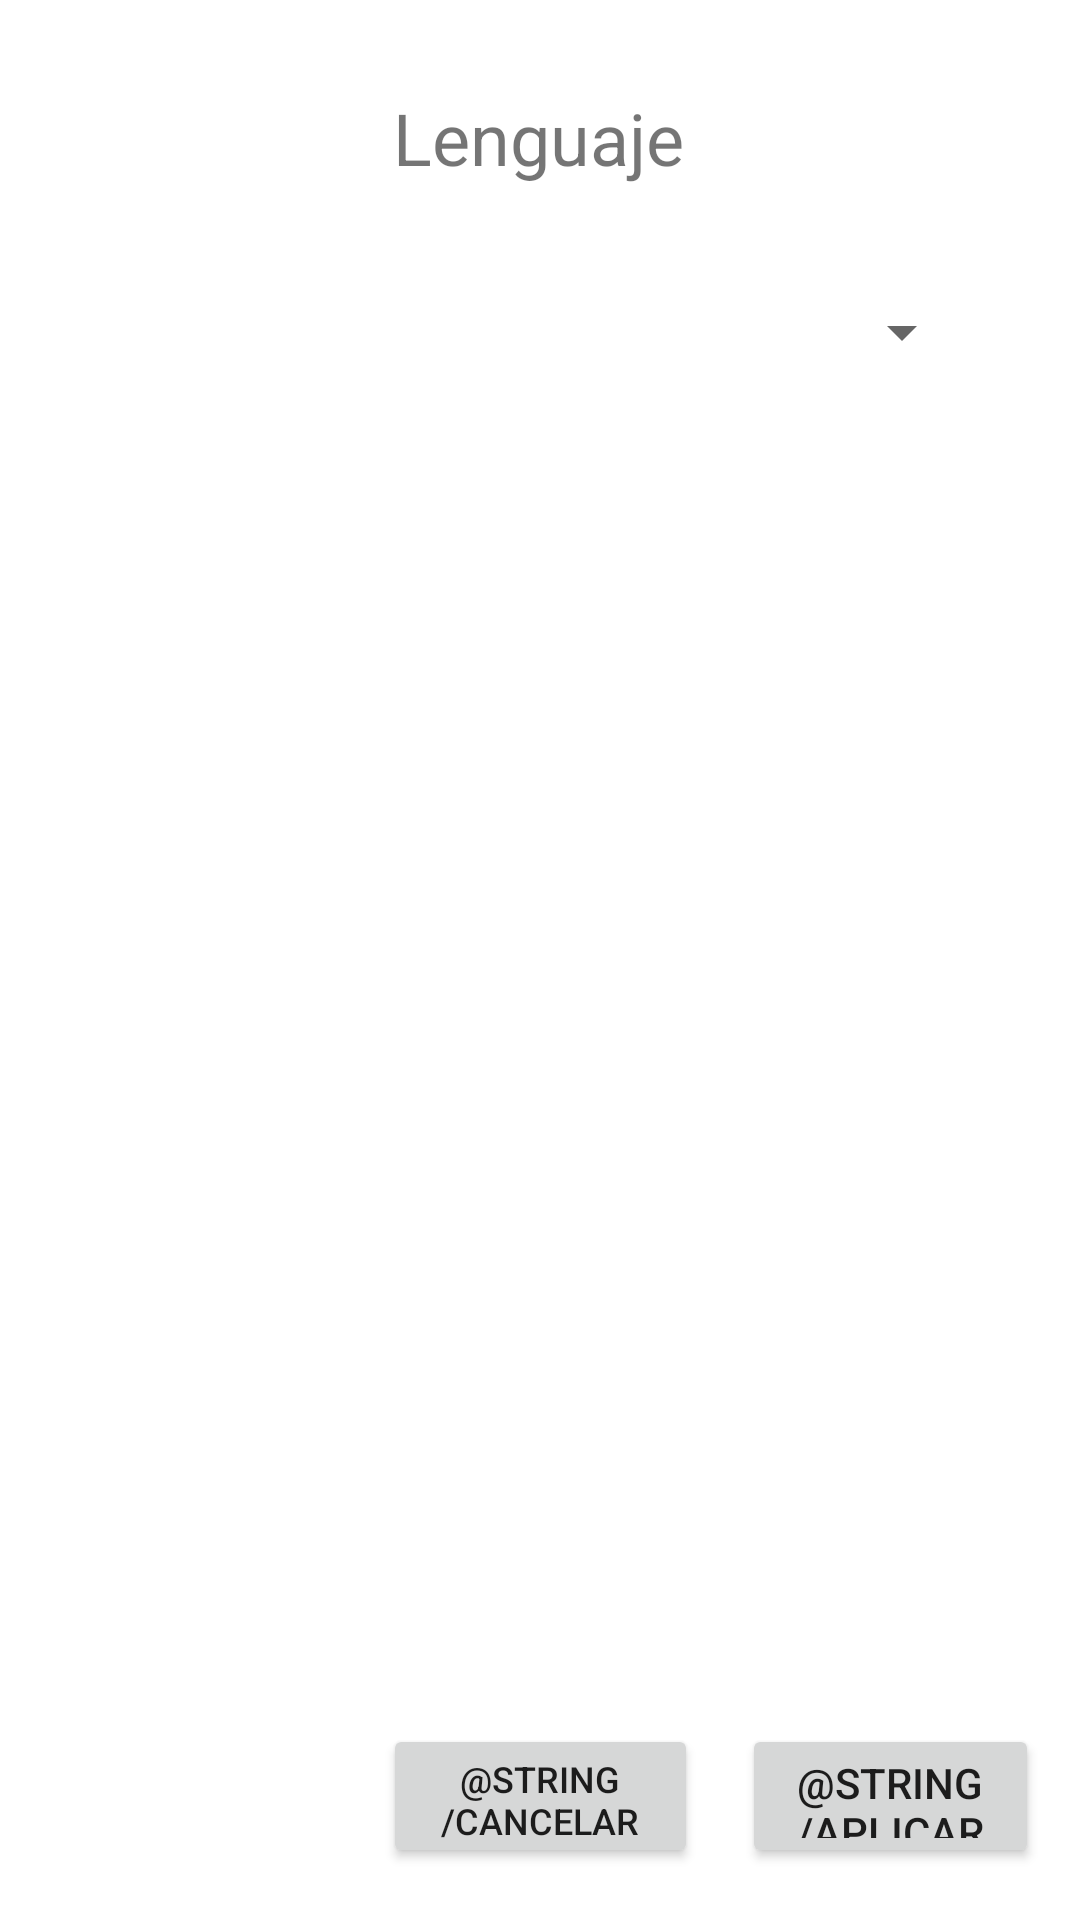

Layout XML and referenced resources for this Android screen:
<!-- AndroidManifest.xml: application theme Theme.Beta_version_1 -->
<!-- res/layout/activity_configuraciones.xml -->
<?xml version="1.0" encoding="utf-8"?>
<androidx.constraintlayout.widget.ConstraintLayout xmlns:android="http://schemas.android.com/apk/res/android"
    xmlns:app="http://schemas.android.com/apk/res-auto"
    xmlns:tools="http://schemas.android.com/tools"
    android:layout_width="match_parent"
    android:layout_height="match_parent"
    tools:context=".configuraciones">

    <Spinner
        android:id="@+id/spinner"
        android:layout_width="290dp"
        android:layout_height="54dp"
        android:contentDescription="@string/app_name"
        app:layout_constraintBottom_toBottomOf="parent"
        app:layout_constraintEnd_toEndOf="parent"
        app:layout_constraintHorizontal_bias="0.495"
        app:layout_constraintStart_toStartOf="parent"
        app:layout_constraintTop_toTopOf="parent"
        app:layout_constraintVertical_bias="0.143" />

    <Button
        android:id="@+id/button7"
        android:layout_width="99dp"
        android:layout_height="48dp"
        android:onClick="confirmar"
        android:text="@string/aplicar"
        app:layout_constraintBottom_toBottomOf="parent"
        app:layout_constraintEnd_toEndOf="parent"
        app:layout_constraintHorizontal_bias="0.948"
        app:layout_constraintStart_toStartOf="parent"
        app:layout_constraintTop_toTopOf="parent"
        app:layout_constraintVertical_bias="0.971" />

    <Button
        android:id="@+id/button8"
        android:layout_width="105dp"
        android:layout_height="48dp"
        android:onClick="cancelar"
        android:text="@string/cancelar"
        android:textSize="12sp"
        app:layout_constraintBottom_toBottomOf="parent"
        app:layout_constraintEnd_toEndOf="parent"
        app:layout_constraintStart_toStartOf="parent"
        app:layout_constraintTop_toTopOf="parent"
        app:layout_constraintVertical_bias="0.971" />

    <TextView
        android:id="@+id/textView17"
        android:layout_width="174dp"
        android:layout_height="34dp"
        android:text="Lenguaje"
        android:textAlignment="center"
        android:textSize="24sp"
        app:layout_constraintBottom_toBottomOf="parent"
        app:layout_constraintEnd_toEndOf="parent"
        app:layout_constraintHorizontal_bias="0.497"
        app:layout_constraintStart_toStartOf="parent"
        app:layout_constraintTop_toTopOf="parent"
        app:layout_constraintVertical_bias="0.049" />

</androidx.constraintlayout.widget.ConstraintLayout>
<!-- resources referenced by this layout -->
<resources>
  <string name="aplicar">Apply</string>
  <string name="app_name">TicTacToe</string>
  <string name="cancelar">Cancel</string>
  <style name="Theme.Beta_version_1" parent="Theme.MaterialComponents.DayNight.DarkActionBar">
          
          <item name="colorPrimary">@color/black</item>
          <item name="colorPrimaryVariant">@color/purple_700</item>
          <item name="colorOnPrimary">@color/white</item>
          
          <item name="colorSecondary">@color/teal_200</item>
          <item name="colorSecondaryVariant">@color/teal_700</item>
          <item name="colorOnSecondary">@color/black</item>
          
          <item name="android:statusBarColor">?attr/boxBackgroundColor</item>
          
      </style>
  <!-- not gathered from this repository: default colours our renderer supplied (Android Studio template values) -->
  <color name="purple_700">#FF3700B3</color>
  <color name="teal_200">#FF03DAC5</color>
  <color name="teal_700">#FF018786</color>
  <color name="black">#FF000000</color>
  <color name="white">#FFFFFFFF</color>
</resources>
